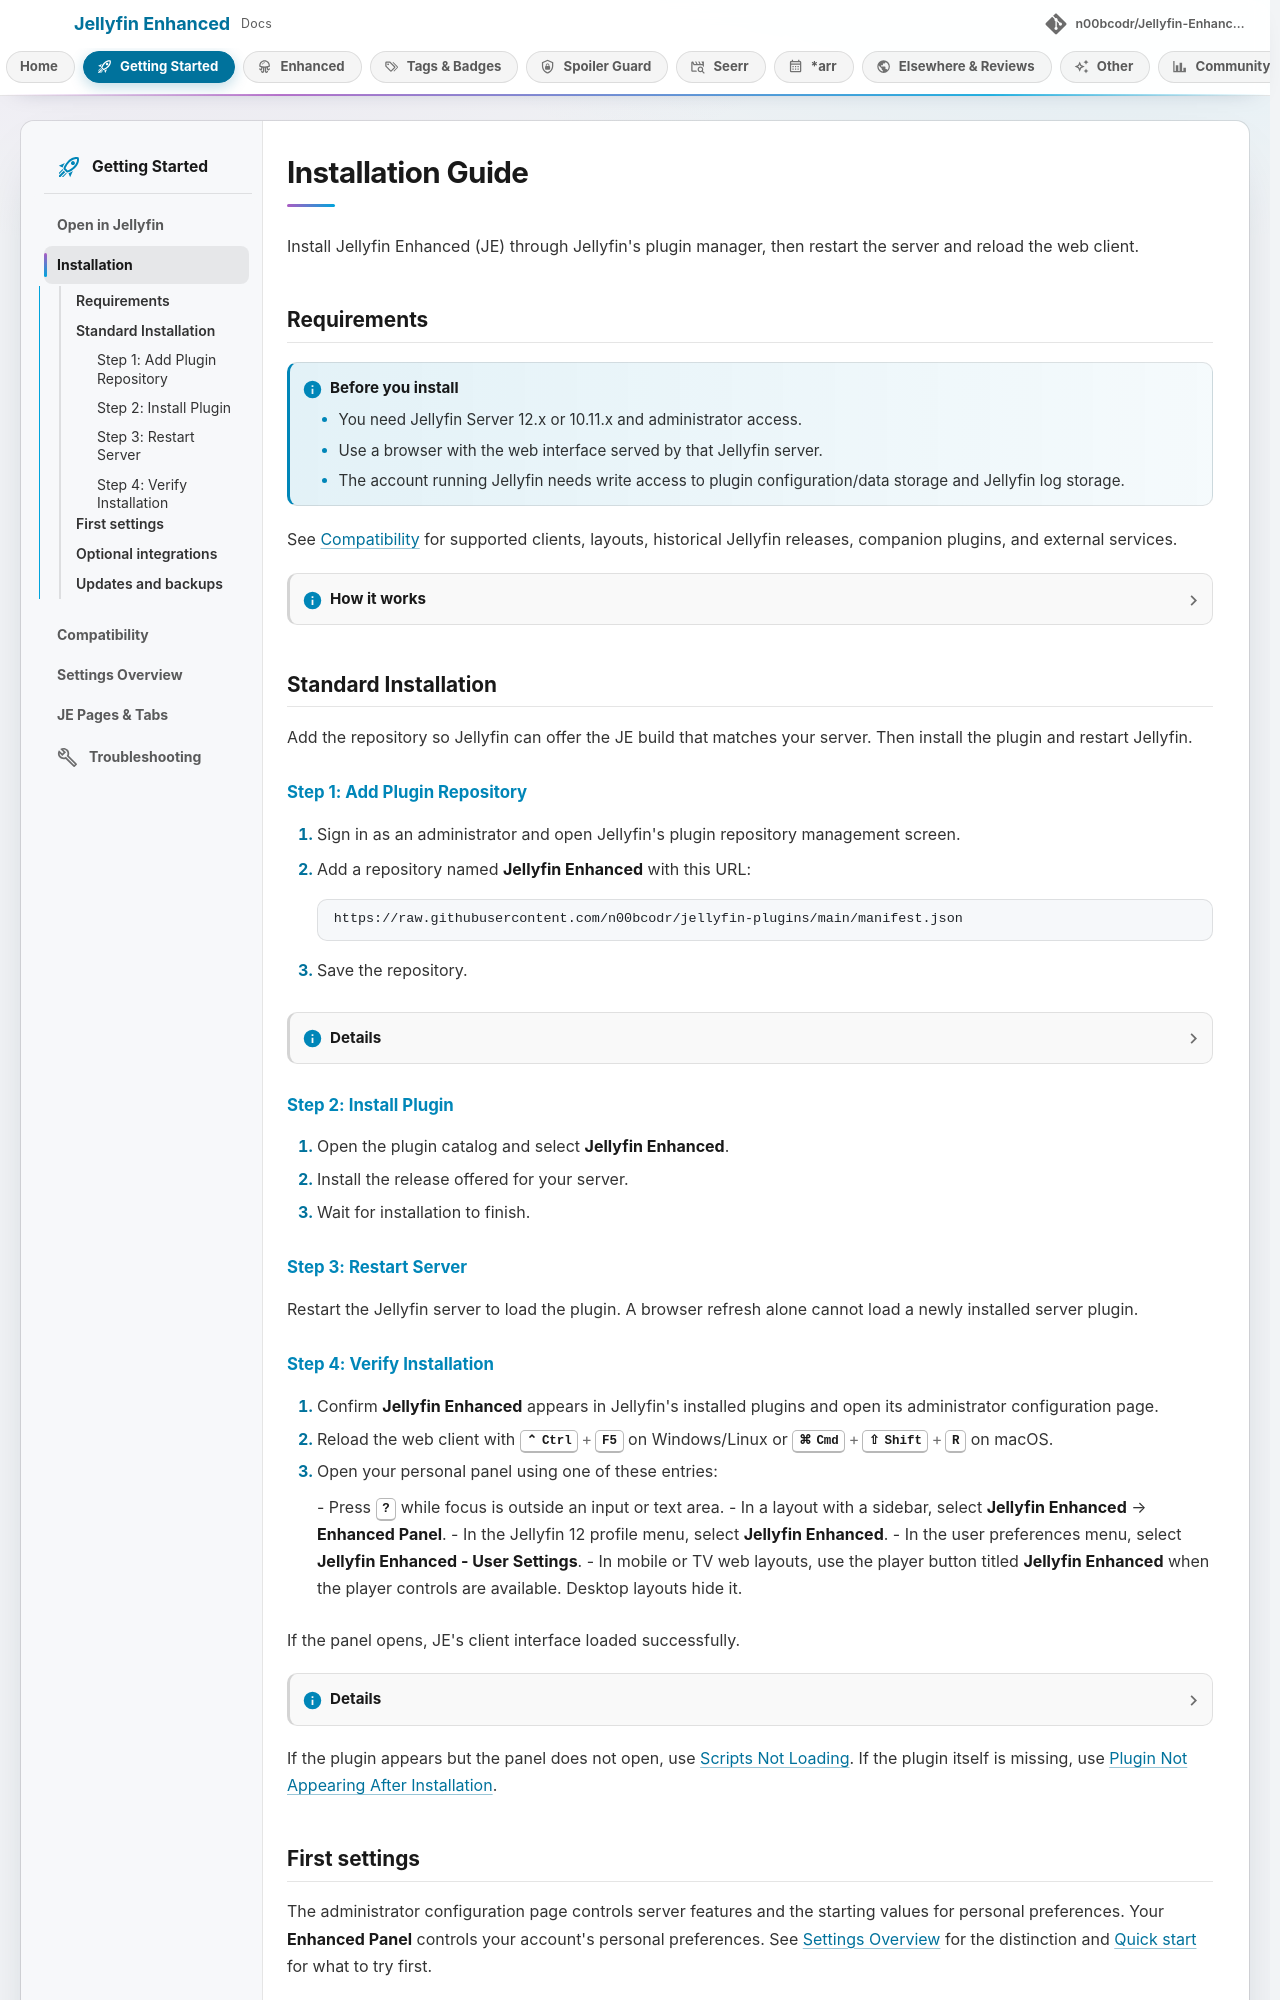

repository: n00bcodr/Jellyfin-Enhanced · page: 12.17/installation/installation/index.html · generator: mkdocs

# Installation Guide

Install Jellyfin Enhanced (JE) through Jellyfin's plugin manager, then restart the server and reload the web client.

## Requirements

!!! note "Before you install"

    - You need Jellyfin Server 12.x or 10.11.x and administrator access.
    - Use a browser with the web interface served by that Jellyfin server.
    - The account running Jellyfin needs write access to plugin configuration/data storage and Jellyfin log storage.

See [Compatibility](../getting-started/compatibility.md) for supported clients, layouts, historical Jellyfin releases, companion plugins, and external services.

??? info "How it works"

    JE normally adds its script when the server serves the web page. It does not need to modify the web directory or require File Transformation.

    If you host the web interface separately from Jellyfin, check that it loads JE's scripts. JE cannot automatically add them to a page served elsewhere.

## Standard Installation

Add the repository so Jellyfin can offer the JE build that matches your server. Then install the plugin and restart Jellyfin.

### Step 1: Add Plugin Repository

1. Sign in as an administrator and open Jellyfin's plugin repository management screen.
2. Add a repository named **Jellyfin Enhanced** with this URL:

    ```text
    https://raw.githubusercontent.com/n00bcodr/jellyfin-plugins/main/manifest.json
    ```

3. Save the repository.

??? note "Details"

    The shared manifest lets Jellyfin select the build that matches your server. The plugin version and its Jellyfin build target are separate: one JE release supplies builds for both supported server lines.

### Step 2: Install Plugin

1. Open the plugin catalog and select **Jellyfin Enhanced**.
2. Install the release offered for your server.
3. Wait for installation to finish.

### Step 3: Restart Server

Restart the Jellyfin server to load the plugin. A browser refresh alone cannot load a newly installed server plugin.

### Step 4: Verify Installation

1. Confirm **Jellyfin Enhanced** appears in Jellyfin's installed plugins and open its administrator configuration page.
2. Reload the web client with ++ctrl+f5++ on Windows/Linux or ++command+shift+r++ on macOS.
3. Open your personal panel using one of these entries:

    - Press ++question++ while focus is outside an input or text area.
    - In a layout with a sidebar, select **Jellyfin Enhanced** → **Enhanced Panel**.
    - In the Jellyfin 12 profile menu, select **Jellyfin Enhanced**.
    - In the user preferences menu, select **Jellyfin Enhanced - User Settings**.
    - In mobile or TV web layouts, use the player button titled **Jellyfin Enhanced** when the player controls are available. Desktop layouts hide it.

If the panel opens, JE's client interface loaded successfully.

??? note "Details"

    Configure and test optional integrations separately. Opening the panel does not verify service connectivity, account permissions, background tasks, or library metadata.

If the plugin appears but the panel does not open, use [Scripts Not Loading](troubleshooting.md#scripts-not-loading). If the plugin itself is missing, use [Plugin Not Appearing After Installation](troubleshooting.md#plugin-not-appearing-after-installation).
